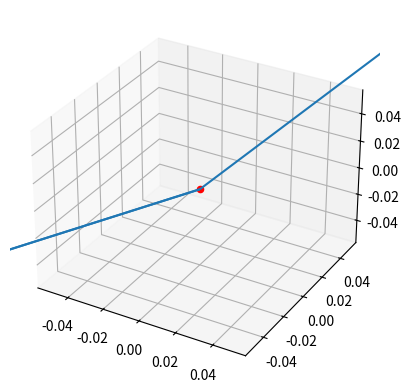

This figure's Python source:
"""
name：01、自学代码 & main
time：2024/6/16 16:55
[redacted]
content：向量移动可视化
"""

import numpy as np
from matplotlib import pyplot as plt

# 创建3D图
fig = plt.figure()
ax = fig.add_subplot(111, projection='3d')

# 假设我们有一组三维向量
vectors_3d = np.array([
    [3, 1, 2],  # 原向量
    [6, 2, 4],  # 梯度 * 学习率 决定原向量的移动。   # 经过线性变换，则他们会在同一条直线上
    [7, 8, 9]
])

# 绘制起点
ax.scatter(0, 0, 0, c='red', marker='o')

# 绘制向量
for vec in vectors_3d:
    # 起点坐标和各个终点的坐标。
    # arrow_length_ratio 控制轴的最小刻度
    ax.quiver(0, 0, 0, vec[0], vec[1], vec[2], arrow_length_ratio=10)

plt.show()
